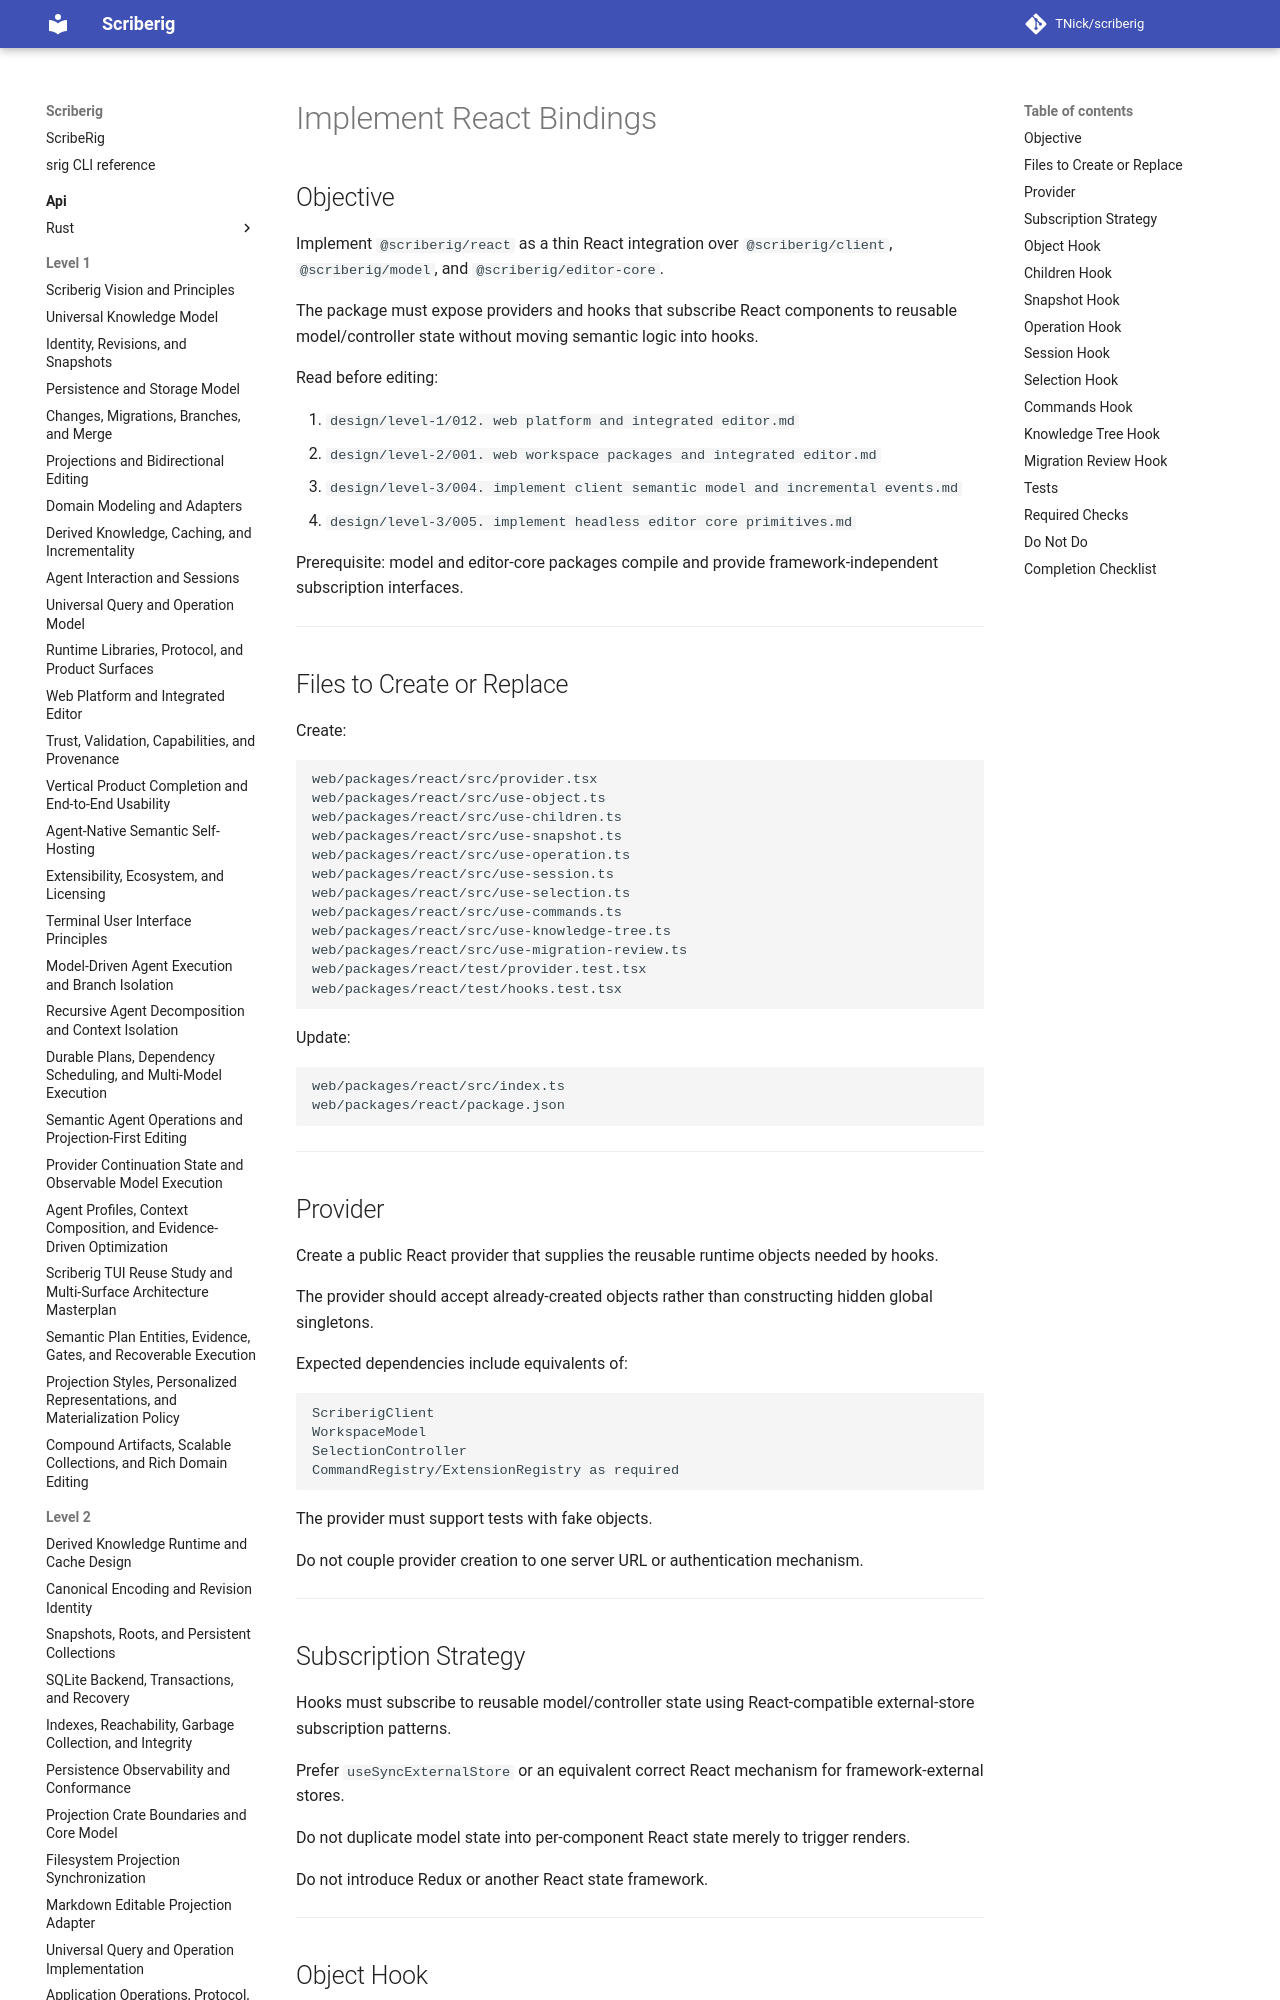

repository: TNick/scriberig · page: level-3/066. implement react bindings/index.html · generator: mkdocs

# Implement React Bindings

## Objective

Implement `@scriberig/react` as a thin React integration over `@scriberig/client`, `@scriberig/model`, and `@scriberig/editor-core`.

The package must expose providers and hooks that subscribe React components to reusable model/controller state without moving semantic logic into hooks.

Read before editing:

1. `design/level-1/012. web platform and integrated editor.md`
2. `design/level-2/001. web workspace packages and integrated editor.md`
3. `design/level-3/004. implement client semantic model and incremental events.md`
4. `design/level-3/005. implement headless editor core primitives.md`

Prerequisite: model and editor-core packages compile and provide framework-independent subscription interfaces.

---
